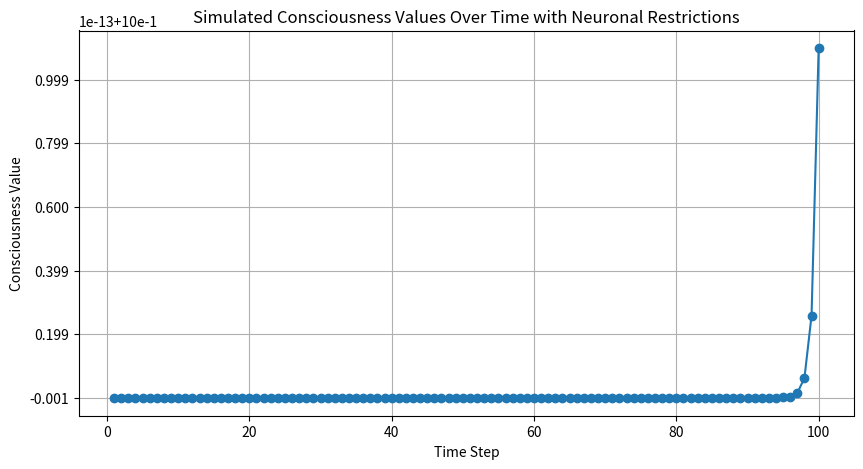

This chart was generated by the following Python code:
#!/usr/bin/env python3
# -*- coding: utf-8 -*-
"""
Created on Thu Jun 27 14:45:53 2024

@author: mukshudahamed
"""

import numpy as np
import matplotlib.pyplot as plt
from scipy.linalg import expm

# Define basis states for A, T, G, C
A = np.array([1, 0], dtype=complex)
T = np.array([0, 1], dtype=complex)
G = np.array([1, 1], dtype=complex) / np.sqrt(2)
C = np.array([1, -1], dtype=complex)/ np.sqrt(2)

# Define bases and encode DNA sequence
def initialize_bases():
    return {'A': A, 'T': T, 'G': G, 'C': C}

def encode_dna(sequence, bases):
    Psi_DNA = bases[sequence[0]]
    for base in sequence[1:]:
        Psi_DNA = np.kron(Psi_DNA, bases[base])
    return Psi_DNA

# Add random perturbation and normalize
def prepare_state(Psi_DNA):
    Psi_DNA += np.random.normal(0, 0.1, Psi_DNA.shape)
    return Psi_DNA / np.linalg.norm(Psi_DNA)

# Hamiltonian for biological systems
def create_hamiltonian(size, internal_energy, interaction_energy, external_influences):
    H_internal = np.diag(np.random.normal(internal_energy, 0.1, size))
    H_interaction = np.random.normal(interaction_energy, 0.05, (size, size))
    H_interaction = (H_interaction + H_interaction.T.conj()) / 2  # Make it Hermitian
    H_external = np.diag(np.random.normal(external_influences, 0.1, size))
    return H_internal + H_interaction + H_external

# Define neuronal transmission rules (simplified STDP model)
def stdp_update(H, delta_t):
    A_plus = 0.005
    A_minus = 0.005
    tau_plus = 20.0
    tau_minus = 20.0
    
    if delta_t > 0:
        return H + A_plus * np.exp(-delta_t / tau_plus)
    else:
        return H - A_minus * np.exp(delta_t / tau_minus)

# Time evolution function
def time_evolve(psi, H, t, hbar=1):
    return expm(-1j * H * t / hbar).dot(psi)

# Time evolution of quantum states with neuronal restriction
def time_evolution_with_tunneling_and_stdp(Psi_DNA, H_DNA, T_tunnel, dt, steps):
    values = []
    for step in range(steps):
        Psi_DNA = (np.eye(len(Psi_DNA)) - 1j * (H_DNA + T_tunnel) * dt) @ Psi_DNA
        value = Psi_DNA.conj().T @ Psi_DNA
        values.append(np.real(value))
        if step > 0:
            delta_t = dt
            H_DNA = stdp_update(H_DNA, delta_t)

    # Normalize the values to fit the specified range
    min_val, max_val = min(values), max(values)
    scale_low, scale_high = 0.9999999999999, 1.00000000000001
    scaled_values = [scale_low + (scale_high - scale_low) * (val - min_val) / (max_val - min_val) for val in values]
    return scaled_values

# Short simulation
sequence = "ATGC"  # Truncated sequence for demonstration
bases = initialize_bases()
Psi_DNA = encode_dna(sequence, bases)
Psi_DNA = prepare_state(Psi_DNA)
H_DNA = create_hamiltonian(len(Psi_DNA), 1.0, 0.5, 0.3)

# Define a simple tunneling operator
T_tunnel = np.eye(len(Psi_DNA))

# Simulation parameters
dt = 0.1
time_steps = 100  # Adjusted for demonstration, mess with time steps for different behaviors
values = time_evolution_with_tunneling_and_stdp(Psi_DNA, H_DNA, T_tunnel, dt, time_steps)

# Plot the results
plt.figure(figsize=(10, 5))
plt.plot(list(range(1, len(values) + 1)), values, marker='o')
plt.title('Simulated Consciousness Values Over Time with Neuronal Restrictions')
plt.xlabel('Time Step')
plt.ylabel('Consciousness Value')
plt.grid(True)
plt.show()
